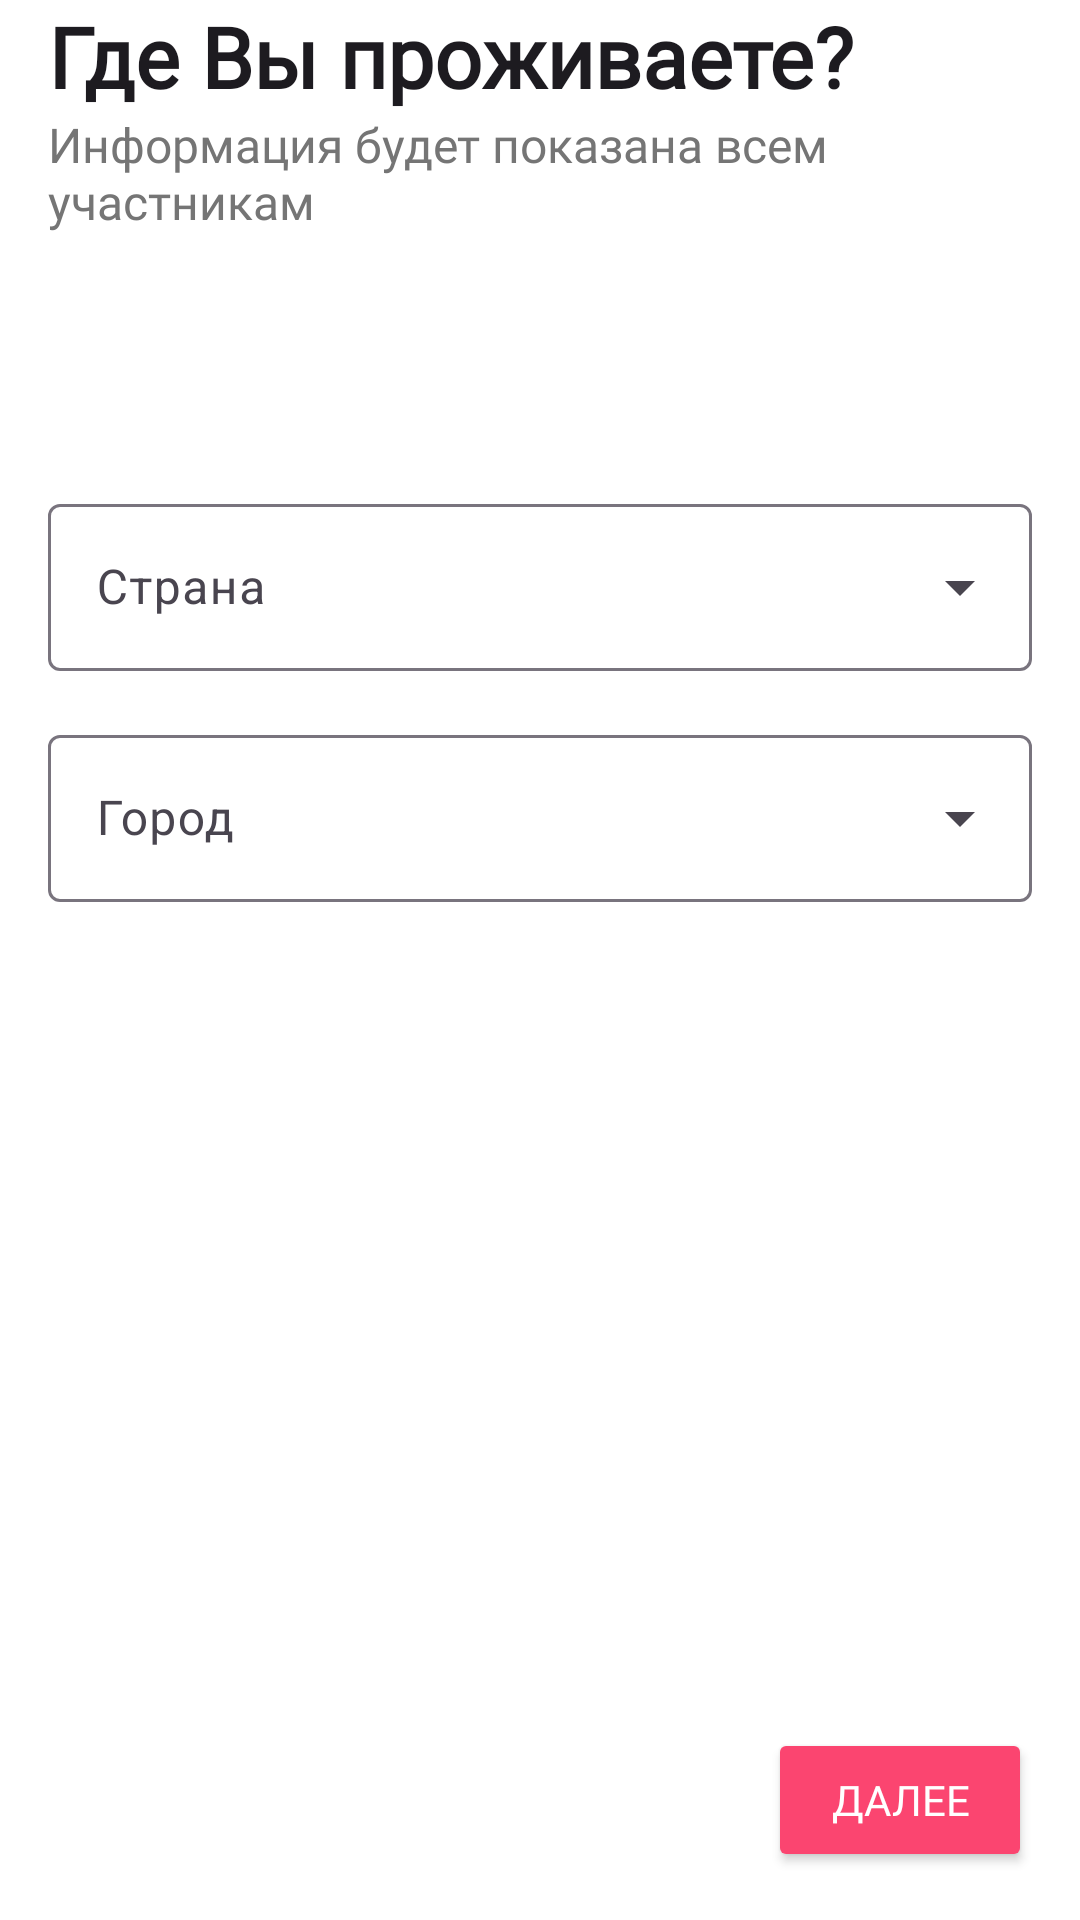

The Android layout XML behind this screen, and the referenced resources:
<!-- AndroidManifest.xml: application theme Theme.DatingApp -->
<!-- res/layout/fragment_location.xml -->
<?xml version="1.0" encoding="utf-8"?>
<androidx.constraintlayout.widget.ConstraintLayout xmlns:android="http://schemas.android.com/apk/res/android"
    xmlns:tools="http://schemas.android.com/tools"
    android:layout_width="match_parent"
    android:layout_height="match_parent"
    android:paddingStart="16dp"
    android:paddingEnd="16dp"
    xmlns:app="http://schemas.android.com/apk/res-auto"
    tools:context=".ui.fragments.profile_filler.pages.LocationFragment">



    <TextView
        android:id="@+id/location_title"
        android:layout_width="0dp"
        android:layout_height="wrap_content"
        android:fontFamily="@font/montserrat"
        android:text="@string/location_title"
        android:textColor="?android:textColorPrimary"
        android:textSize="28sp"
        android:textStyle="bold"
        app:layout_constraintEnd_toEndOf="parent"
        app:layout_constraintHorizontal_bias="0.5"
        app:layout_constraintStart_toStartOf="parent"
        app:layout_constraintTop_toTopOf="parent"/>

    <TextView
        android:id="@+id/location_description"
        android:layout_width="0dp"
        android:layout_height="wrap_content"
        android:fontFamily="@font/montserrat"
        android:text="@string/location_description"
        android:textColor="@color/gray"
        android:textSize="16sp"
        app:layout_constraintEnd_toEndOf="parent"
        app:layout_constraintStart_toStartOf="parent"
        app:layout_constraintTop_toBottomOf="@+id/location_title" />

    <LinearLayout
        android:layout_width="0dp"
        android:layout_height="wrap_content"
        android:orientation="vertical"
        app:layout_constraintBottom_toBottomOf="parent"
        app:layout_constraintEnd_toEndOf="parent"
        app:layout_constraintStart_toStartOf="parent"
        app:layout_constraintTop_toBottomOf="@+id/location_description"
        app:layout_constraintVertical_bias="0.2">

        <com.google.android.material.textfield.TextInputLayout
            android:id="@+id/country_text_input_layout"
            style="@style/Widget.Material3.TextInputLayout.OutlinedBox.ExposedDropdownMenu"
            android:layout_width="match_parent"
            android:layout_height="wrap_content">

            <AutoCompleteTextView
                android:id="@+id/country_auto_complete"
                android:layout_width="match_parent"
                android:layout_height="wrap_content"
                android:hint="@string/country_hint"
                android:inputType="none" />

        </com.google.android.material.textfield.TextInputLayout>

        <com.google.android.material.textfield.TextInputLayout
            android:id="@+id/city_text_input_layout"
            style="@style/Widget.Material3.TextInputLayout.OutlinedBox.ExposedDropdownMenu"
            android:layout_width="match_parent"
            android:layout_height="wrap_content"
            android:layout_marginTop="16dp">

            <AutoCompleteTextView
                android:id="@+id/city_auto_complete"
                android:layout_width="match_parent"
                android:layout_height="wrap_content"
                android:hint="@string/city_hint"
                android:inputType="none" />

        </com.google.android.material.textfield.TextInputLayout>

    </LinearLayout>

    <Button
        android:id="@+id/next_button"
        android:layout_width="wrap_content"
        android:layout_height="wrap_content"
        android:layout_marginBottom="16dp"
        android:backgroundTint="@drawable/button_state_background"
        android:fontFamily="@font/montserrat_bold"
        android:text="@string/button_next"
        android:textColor="@drawable/button_text_state_color"
        app:layout_constraintBottom_toBottomOf="parent"
        app:layout_constraintEnd_toEndOf="parent" />

</androidx.constraintlayout.widget.ConstraintLayout>
<!-- resources referenced by this layout -->
<resources>
  <color name="gray">#757575</color>
  <!-- drawable button_state_background (drawable) -->
  <?xml version="1.0" encoding="utf-8"?>
  <selector xmlns:android="http://schemas.android.com/apk/res/android">
      <item android:state_enabled="true" android:color="@color/pink" />
      <item android:state_enabled="false" android:color="@color/gray_light" />
  </selector>
  <!-- drawable button_text_state_color (drawable) -->
  <?xml version="1.0" encoding="utf-8"?>
  <selector xmlns:android="http://schemas.android.com/apk/res/android">
      <item android:state_enabled="true" android:color="@color/white" />
      <item android:state_enabled="false" android:color="@color/gray" />
  </selector>
  <string name="button_next">Далее</string>
  <string name="city_hint">Город</string>
  <string name="country_hint">Страна</string>
  <string name="location_description">Информация будет показана всем участникам</string>
  <string name="location_title">Где Вы проживаете?</string>
  <style name="Theme.DatingApp" parent="Base.Theme.DatingApp" />
  <color name="pink">#FB4570</color>
  <color name="gray_light">#eeeeee</color>
  <color name="white">#FFFFFFFF</color>
  <style name="Base.Theme.DatingApp" parent="Theme.Material3.DayNight.NoActionBar">
  
          <item name="android:navigationBarColor">@android:color/transparent</item>
          <item name="android:statusBarColor">@android:color/transparent</item>
          <item name="android:windowLightStatusBar">true</item>
  
  
          <item name="windowNoTitle">true</item>
          <item name="android:colorBackground">@color/white</item>
  
          <item name="colorPrimary">@color/pink</item>
          <item name="colorOnPrimary">@color/white</item>
      </style>
</resources>
